Photos from the image-classification dataset "preprocessed" in the GitHub repository Nishmaa93/Thesis_Ehr_Model. Its 4 classes are: COVID-19, normal, pneumonia, turberculosis.

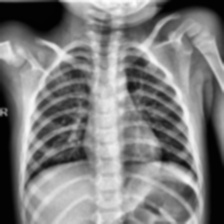
Label: normal

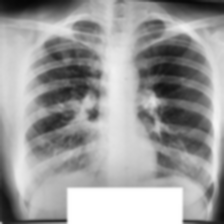
Label: turberculosis

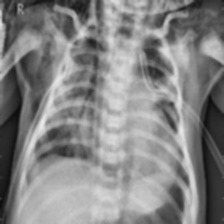
Label: pneumonia

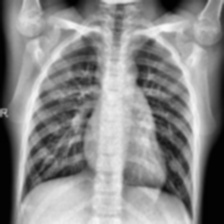
Label: normal

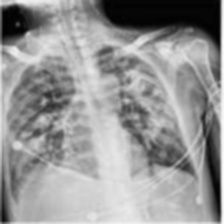
Label: COVID-19

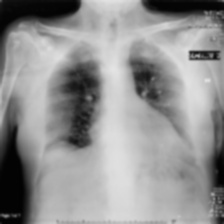
Label: COVID-19
